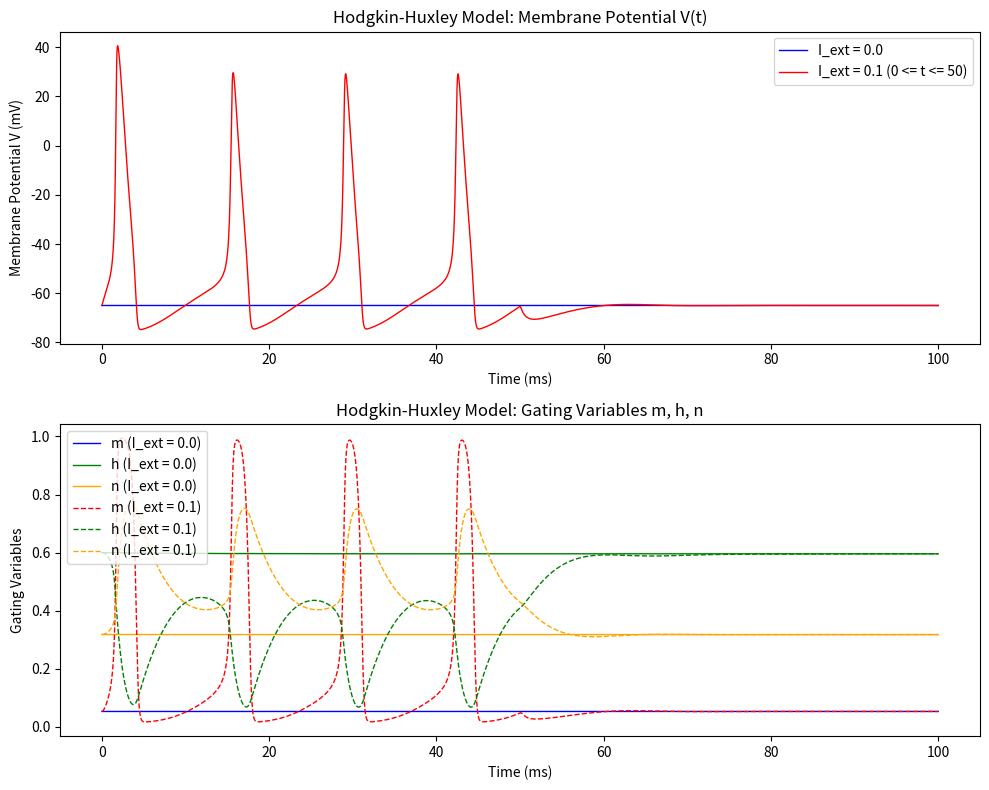

Write Python code to recreate this figure.
import numpy as np
import matplotlib.pyplot as plt
from scipy.integrate import solve_ivp
import pandas as pd

# Parámetros
C_m = 1.0        # uF/cm^2
V_Na = 50.0      # mV
V_K = -77.0      # mV
V_L = -54.387    # mV
g_Na = 120.0     # mS/cm^2
g_K = 36.0       # mS/cm^2
g_L = 0.3        # mS/cm^2
area = 7.854e-3  # cm^2

# Funciones ((5) -- (10)) -> comprobación de límites para evitar división por cero
def alpha_m(V):
    x = (-V - 40.0) / 10.0
    return np.where(np.abs(x) < 1e-5, 1.0, 0.1 * (-V - 40.0) / (np.exp(x) - 1.0))

def beta_m(V):
    return 4.0 * np.exp((-V - 65.0) / 18.0)

def alpha_h(V):
    return 0.07 * np.exp((-V - 65.0) / 20.0)

def beta_h(V):
    return 1.0 / (np.exp((-V - 35.0) / 10.0) + 1.0)

def alpha_n(V):
    x = (-V - 55.0) / 10.0
    return np.where(np.abs(x) < 1e-5, 0.1, 0.01 * (-V - 55.0) / (np.exp(x) - 1.0))

def beta_n(V):
    return 0.125 * np.exp((-V - 65.0) / 80.0)

# Funciones de corriente 
def I_ext_1(t): return 0.0
def I_ext_2(t): return 0.1 if 0 <= t <= 50 else 0.0

# Sistema de ecuaciones del modelo Hodgkin-Huxley
def hh_model(t, state, I_func):
    V, m, h, n = state
    # Análisis dimensional
    J_ext = I_func(t) / area
    
    dVdt = (J_ext - g_L*(V - V_L) - g_Na*(m**3)*h*(V - V_Na) - g_K*(n**4)*(V - V_K)) / C_m
    dmdt = alpha_m(V)*(1.0 - m) - beta_m(V)*m
    dhdt = alpha_h(V)*(1.0 - h) - beta_h(V)*h
    dndt = alpha_n(V)*(1.0 - n) - beta_n(V)*n
    
    return [dVdt, dmdt, dhdt, dndt]

# Condiciones iniciales
y0 = [-65.0, 0.053, 0.6, 0.318]
t_span = (0, 100)
t_eval = np.linspace(0, 100, 10000)

# Método de integración numérica -> USANDO BIBLIOTECA EXTERNA, BDF (necesario para stiff problems)
sol1 = solve_ivp(hh_model, t_span, y0, args=(I_ext_1,), t_eval=t_eval, method='BDF')
sol2 = solve_ivp(hh_model, t_span, y0, args=(I_ext_2,), t_eval=t_eval, method='BDF', max_step=0.05)

#Voy a generar las gráficas de las soluciones obtenidas
#Representar en una gr´afica V frente a t y en otra m, h, n frente a t.

fig, (ax1, ax2) = plt.subplots(2, 1, figsize=(10, 8))
# Gráfica de V frente a t
ax1.plot(sol1.t, sol1.y[0], label='I_ext = 0.0', color='blue', linewidth=1)
ax1.plot(sol2.t, sol2.y[0], label='I_ext = 0.1 (0 <= t <= 50)', color='red', linewidth=1)
ax1.set_title('Hodgkin-Huxley Model: Membrane Potential V(t)')
ax1.set_xlabel('Time (ms)')
ax1.set_ylabel('Membrane Potential V (mV)')
ax1.legend()
# Gráfica de m, h, n frente a t
ax2.plot(sol1.t, sol1.y[1], label='m (I_ext = 0.0)', color='blue', linewidth=1)
ax2.plot(sol1.t, sol1.y[2], label='h (I_ext = 0.0)', color='green', linewidth=1)
ax2.plot(sol1.t, sol1.y[3], label='n (I_ext = 0.0)', color='orange', linewidth=1)
ax2.plot(sol2.t, sol2.y[1], label='m (I_ext = 0.1)', color='red', linewidth=1, linestyle='--')
ax2.plot(sol2.t, sol2.y[2], label='h (I_ext = 0.1)', color='green', linewidth=1, linestyle='--')
ax2.plot(sol2.t, sol2.y[3], label='n (I_ext = 0.1)', color='orange', linewidth=1, linestyle='--')
ax2.set_title('Hodgkin-Huxley Model: Gating Variables m, h, n')
ax2.set_xlabel('Time (ms)')
ax2.set_ylabel('Gating Variables')
ax2.legend()
plt.tight_layout()
plt.savefig('hodgkin_huxley.png', dpi=300)
print("Gráfica guardada con éxito como 'hodgkin_huxley.png'")

data1 = np.column_stack((sol1.t, sol1.y[0], sol1.y[1], sol1.y[2], sol1.y[3]))
data2 = np.column_stack((sol2.t, sol2.y[0], sol2.y[1], sol2.y[2], sol2.y[3]))
df1 = pd.DataFrame(data1, columns=['Time', 'V', 'm', 'h', 'n'])
df2 = pd.DataFrame(data2, columns=['Time', 'V', 'm', 'h', 'n'])
df1.to_csv('hodgkin_huxley_solution1.csv', index=False)
df2.to_csv('hodgkin_huxley_solution2.csv', index=False)
print("Datos de las soluciones guardados con éxito en 'hodgkin_huxley_solution1.csv' y 'hodgkin_huxley_solution2.csv'")
